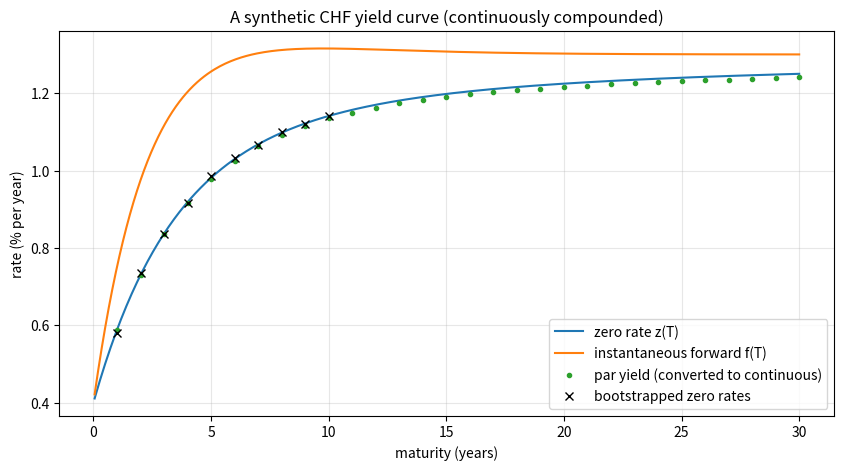
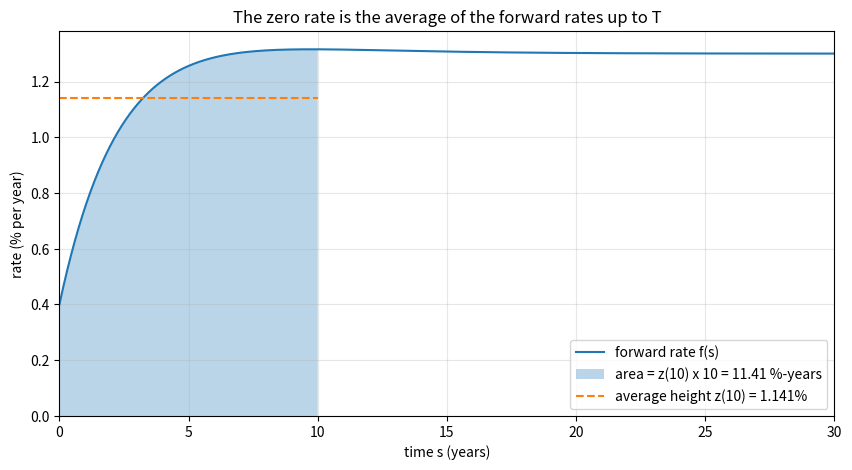
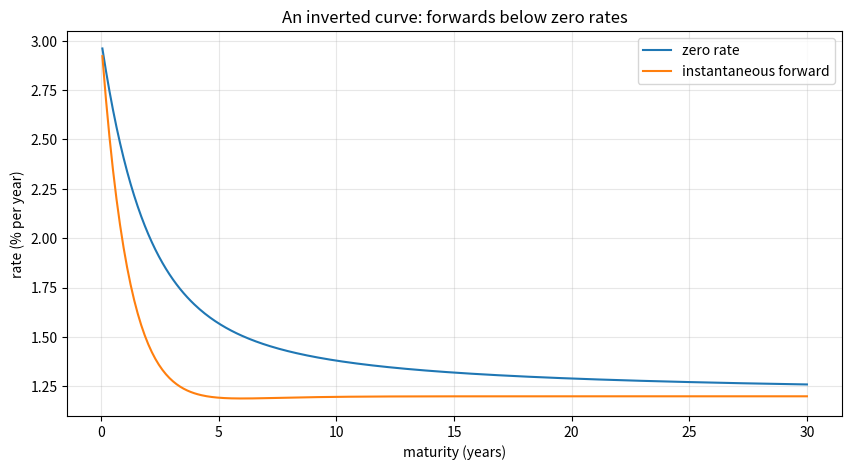

The matplotlib source for these figures, in order:
import numpy as np
import pandas as pd
import matplotlib.pyplot as plt

pd.set_option("display.float_format", lambda x: f"{x:,.4f}")

beta0, beta1, beta2, tau = 0.013, -0.009, 0.004, 3.0

def ns_loading(T):
    x = np.asarray(T, dtype=float) / tau
    return np.where(x > 0, (1 - np.exp(-x)) / np.where(x > 0, x, 1), 1.0)

def zero_rate(T):
    L = ns_loading(T)
    return beta0 + beta1 * L + beta2 * (L - np.exp(-np.asarray(T) / tau))

def forward_rate(T):
    x = np.asarray(T, dtype=float) / tau
    return beta0 + beta1 * np.exp(-x) + beta2 * x * np.exp(-x)

def discount(T):
    return np.exp(-zero_rate(T) * np.asarray(T))

def par_yield(T):
    t = np.arange(1, T + 1)
    return (1 - discount(T)) / discount(t).sum()

maturities = np.array([1, 2, 3, 5, 7, 10, 15, 20, 30])
pd.DataFrame({"zero rate": zero_rate(maturities), "instantaneous forward": forward_rate(maturities),
              "discount factor": discount(maturities), "par yield (annual)": [par_yield(T) for T in maturities]},
             index=pd.Index(maturities, name="maturity (years)"))

T_grid = np.linspace(0, 30, 30_001)
h = T_grid[1] - T_grid[0]

# forward rate as the derivative of z(T) T
zT = zero_rate(T_grid) * T_grid
f_numeric = np.gradient(zT, h)
print("max |f_numeric - f_formula| :", np.abs(f_numeric[1:-1] - forward_rate(T_grid[1:-1])).max())

# zero rate as the average of forward rates (cumulative trapezoid rule)
f_vals = forward_rate(T_grid)
area = np.concatenate([[0.0], np.cumsum((f_vals[1:] + f_vals[:-1]) / 2 * h)])
z_from_f = area[1:] / T_grid[1:]
print("max |z_from_f - z_formula|  :", np.abs(z_from_f - zero_rate(T_grid[1:])).max())

def forward_between(T1, T2):
    return (zero_rate(T2) * T2 - zero_rate(T1) * T1) / (T2 - T1)

pairs = [(1, 2), (2, 3), (1, 5), (5, 10), (10, 20), (20, 30)]
pd.DataFrame({"forward rate": [forward_between(a, b) for a, b in pairs]},
             index=pd.Index([f"{a}y -> {b}y" for a, b in pairs], name="period"))

rng = np.random.default_rng(42)
coupons = np.array([0.25, 0.5, 0.75, 1.0, 1.0, 1.25, 1.5, 1.5, 1.75, 2.0]) / 100   # annual coupon rates
n_years = len(coupons)
true_prices = np.array([coupons[k] * 100 * discount(np.arange(1, k + 2)).sum() + 100 * discount(k + 1)
                        for k in range(n_years)])
quoted = np.round(true_prices + rng.normal(0, 0.01, n_years), 2)

d_boot = np.empty(n_years)
for k in range(n_years):
    coupon_cf = coupons[k] * 100
    known = coupon_cf * d_boot[:k].sum()
    d_boot[k] = (quoted[k] - known) / (coupon_cf + 100)

years = np.arange(1, n_years + 1)
boot = pd.DataFrame({"quoted price": quoted, "bootstrapped d": d_boot, "true d": discount(years),
                     "bootstrapped zero": -np.log(d_boot) / years, "true zero": zero_rate(years)},
                    index=pd.Index(years, name="maturity"))
boot["error (bp)"] = (boot["bootstrapped zero"] - boot["true zero"]) * 1e4
boot

def price_from_curve(coupon, T):
    t = np.arange(1, T + 1)
    cf = np.full(T, coupon * 100.0)
    cf[-1] += 100
    return np.sum(cf * discount(t))

def ytm(price, coupon, T):
    y = 0.01
    t = np.arange(1, T + 1)
    cf = np.full(T, coupon * 100.0)
    cf[-1] += 100
    for _ in range(50):
        f = np.sum(cf / (1 + y) ** t) - price
        fp = -np.sum(t * cf / (1 + y) ** (t + 1))
        y -= f / fp
    return y

rows = []
for coupon in [0.0, 0.01, 0.04]:
    p = price_from_curve(coupon, 10)
    rows.append({"coupon": coupon, "price from curve": p, "yield to maturity (annual)": ytm(p, coupon, 10),
                 "10y zero rate (annual)": np.expm1(zero_rate(10))})
pd.DataFrame(rows).set_index("coupon")

T_plot = np.linspace(0.05, 30, 400)
fig, ax = plt.subplots(figsize=(10, 5))
ax.plot(T_plot, zero_rate(T_plot) * 100, label="zero rate z(T)")
ax.plot(T_plot, forward_rate(T_plot) * 100, label="instantaneous forward f(T)")
par_T = np.arange(1, 31)
ax.plot(par_T, [np.log1p(par_yield(T)) * 100 for T in par_T], "o", ms=3, label="par yield (converted to continuous)")
ax.plot(boot.index, boot["bootstrapped zero"] * 100, "kx", label="bootstrapped zero rates")
ax.set_title("A synthetic CHF yield curve (continuously compounded)")
ax.set_xlabel("maturity (years)")
ax.set_ylabel("rate (% per year)")
ax.legend()
ax.grid(True, alpha=0.3)
plt.show()

T_star = 10
s = np.linspace(0, 30, 400)
fig, ax = plt.subplots(figsize=(10, 5))
ax.plot(s, forward_rate(s) * 100, label="forward rate f(s)")
mask = s <= T_star
ax.fill_between(s[mask], 0, forward_rate(s[mask]) * 100, alpha=0.3,
                label=f"area = z({T_star}) x {T_star} = {zero_rate(T_star) * T_star * 100:.2f} %-years")
ax.axhline(zero_rate(T_star) * 100, xmax=T_star / 30, color="C1", ls="--",
           label=f"average height z({T_star}) = {zero_rate(T_star):.3%}")
ax.set_title("The zero rate is the average of the forward rates up to T")
ax.set_xlabel("time s (years)")
ax.set_ylabel("rate (% per year)")
ax.set_xlim(0, 30)
ax.set_ylim(0, None)
ax.legend(loc="lower right")
ax.grid(True, alpha=0.3)
plt.show()

beta_inv = (0.012, 0.018, -0.006, 1.5)        # high short rates, falling: an inverted curve

def zero_rate_ns(T, b0, b1, b2, t_):
    x = np.asarray(T, dtype=float) / t_
    L = (1 - np.exp(-x)) / x
    return b0 + b1 * L + b2 * (L - np.exp(-x))

def forward_rate_ns(T, b0, b1, b2, t_):
    x = np.asarray(T, dtype=float) / t_
    return b0 + b1 * np.exp(-x) + b2 * x * np.exp(-x)

fig, ax = plt.subplots(figsize=(10, 5))
ax.plot(T_plot, zero_rate_ns(T_plot, *beta_inv) * 100, label="zero rate")
ax.plot(T_plot, forward_rate_ns(T_plot, *beta_inv) * 100, label="instantaneous forward")
ax.set_title("An inverted curve: forwards below zero rates")
ax.set_xlabel("maturity (years)")
ax.set_ylabel("rate (% per year)")
ax.legend()
ax.grid(True, alpha=0.3)
plt.show()

# 1.
z1 = np.array([0.010, 0.014, 0.016])
t1 = np.array([1, 2, 3])
d1 = np.exp(-z1 * t1)
print("1. discount factors", np.round(d1, 5), " forwards", np.round(np.diff(z1 * t1), 4))

# 2.
p2 = price_from_curve(0.02, 5)
print(f"2. price {p2:.4f}, yield to maturity {ytm(p2, 0.02, 5):.4%}")

# 3.
print(f"3. one-year rate {zero_rate(1):.3%}, 1y-in-1y forward {forward_between(1, 2):.3%}")

# 4.
for T in [5, 10, 30]:
    t = np.arange(1, T + 1)
    d_t, d_prev = discount(t), discount(t - 1)
    fwd_annual = d_prev / d_t - 1
    print(f"4. T = {T}: par yield {par_yield(T):.6f}, weighted forwards {np.sum(d_t * fwd_annual) / d_t.sum():.6f}")

# 5.
quoted5 = np.round(true_prices + rng.normal(0, 0.05, n_years), 2)
d5 = np.empty(n_years)
for k in range(n_years):
    cpn = coupons[k] * 100
    d5[k] = (quoted5[k] - cpn * d5[:k].sum()) / (cpn + 100)
z5 = -np.log(d5) / years
fwd5 = np.diff(np.concatenate([[0], z5 * years]))
print("5. zero errors (bp):", np.round((z5 - zero_rate(years)) * 1e4, 1))
print("   one-year forward errors (bp):", np.round((fwd5 - np.diff(np.concatenate([[0], zero_rate(years) * years]))) * 1e4, 1))

# 7.
def bond_price_with_bump(bump_fn, coupon=0.015, T=10):
    t = np.arange(1, T + 1)
    cf = np.full(T, coupon * 100.0)
    cf[-1] += 100
    return np.sum(cf * np.exp(-(zero_rate(t) + bump_fn(t)) * t))

nodes = [2, 5, 10]
def tent(k):
    # piecewise-linear "hat" functions on the nodes, flat beyond the ends; they sum to 1
    def fn(t):
        return np.interp(t, nodes, np.eye(len(nodes))[k]) * 1e-4
    return fn

base = bond_price_with_bump(lambda t: 0 * t)
krd = [bond_price_with_bump(tent(k)) - base for k in range(3)]
parallel = bond_price_with_bump(lambda t: 1e-4 + 0 * t) - base
print("7. key-rate price changes (CHF per 100):", np.round(krd, 5), " sum", round(sum(krd), 5), " parallel", round(parallel, 5))
